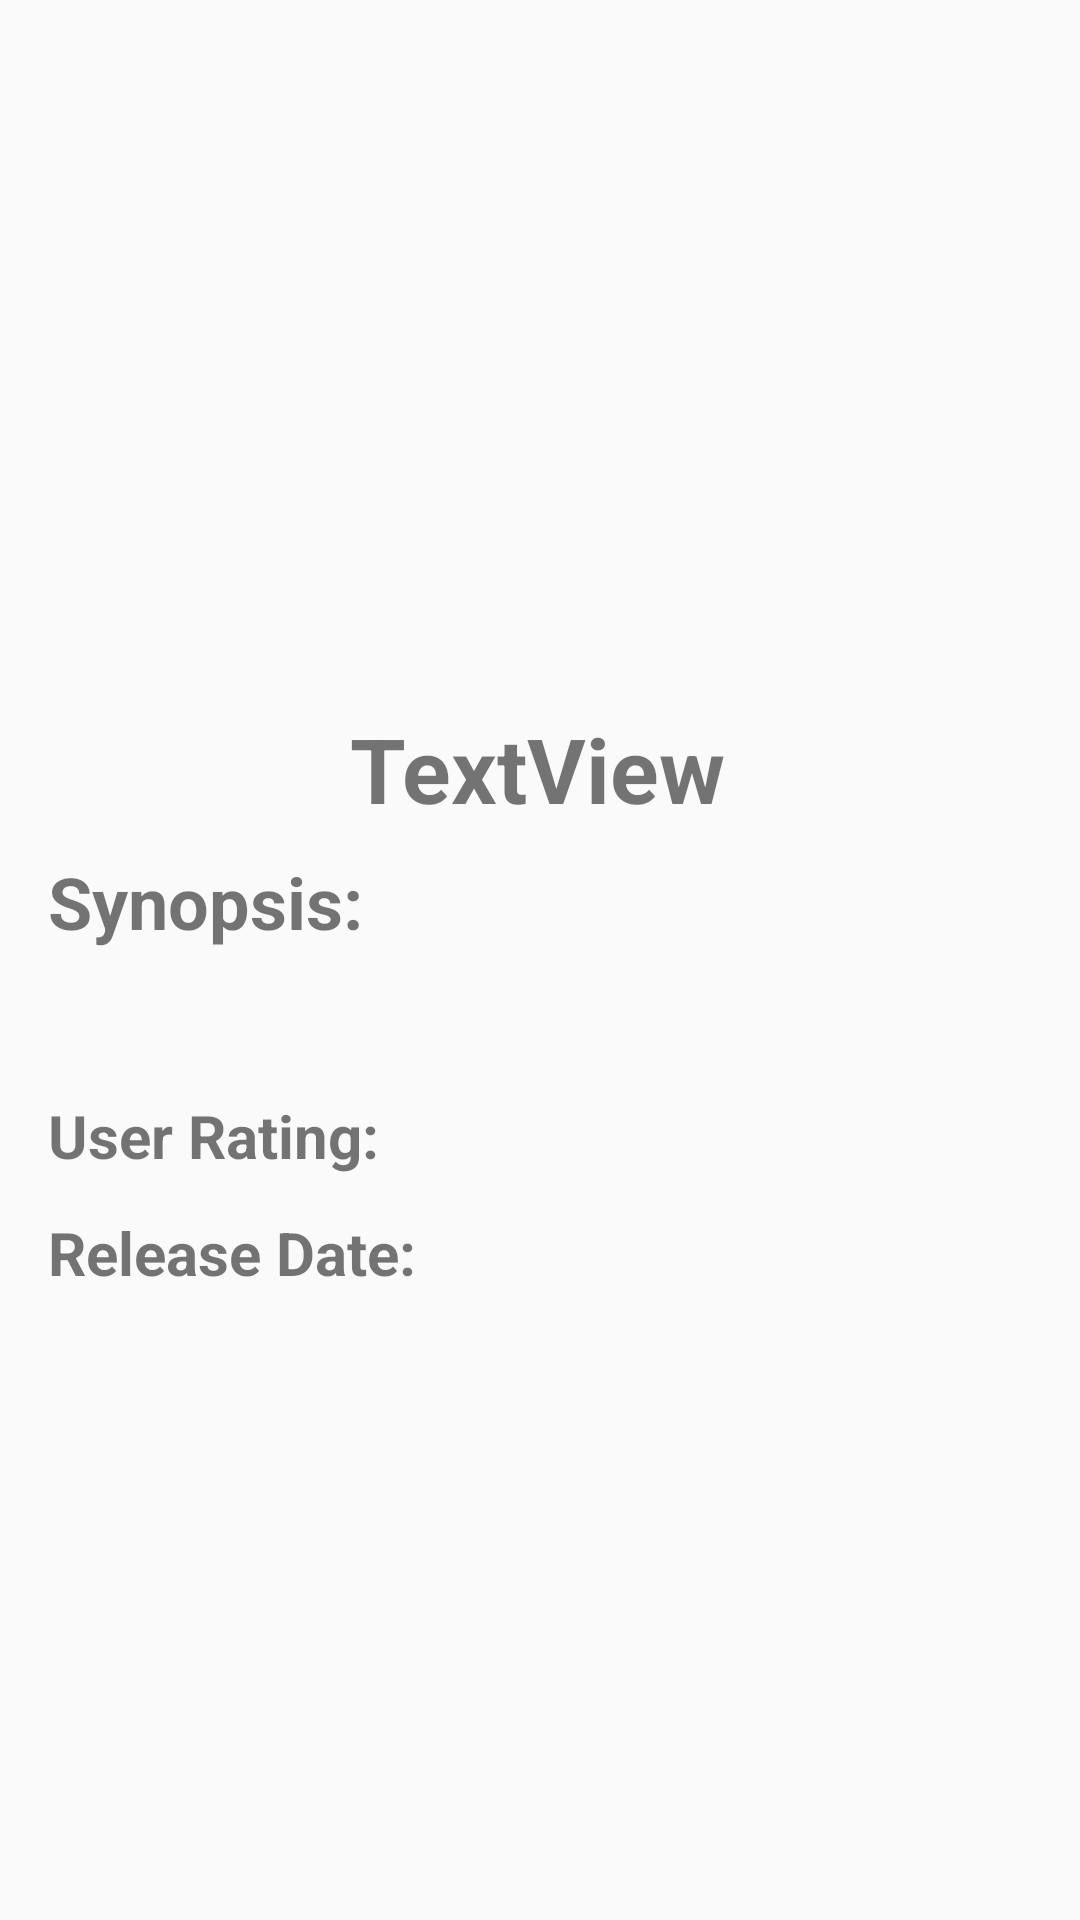

Android layout source for this screen:
<!-- AndroidManifest.xml: application theme AppTheme -->
<!-- res/layout/activity_movie_detail.xml -->
<?xml version="1.0" encoding="utf-8"?>
<androidx.constraintlayout.widget.ConstraintLayout xmlns:android="http://schemas.android.com/apk/res/android"
    xmlns:app="http://schemas.android.com/apk/res-auto"
    xmlns:tools="http://schemas.android.com/tools"
    android:layout_width="match_parent"
    android:layout_height="match_parent"
    tools:context=".MovieDetailActivity">

    <ImageView
        android:id="@+id/iv_movie_poster_detail"
        android:layout_width="200dp"
        android:layout_height="200dp"
        android:layout_marginTop="16dp"
        app:layout_constrainedHeight="false"
        app:layout_constrainedWidth="false"
        app:layout_constraintEnd_toEndOf="parent"
        app:layout_constraintStart_toStartOf="parent"
        app:layout_constraintTop_toTopOf="parent"
        tools:src="@mipmap/ic_image_placedholder_foreground" />

    <TextView
        android:id="@+id/tv_movie_title"
        android:layout_width="wrap_content"
        android:layout_height="wrap_content"
        android:layout_marginTop="20dp"
        android:text="TextView"
        android:textAlignment="center"
        android:textSize="30sp"
        android:textStyle="bold"
        app:layout_constraintEnd_toEndOf="@+id/iv_movie_poster_detail"
        app:layout_constraintHorizontal_bias="0.489"
        app:layout_constraintStart_toStartOf="@+id/iv_movie_poster_detail"
        app:layout_constraintTop_toBottomOf="@+id/iv_movie_poster_detail"
        tools:text="Movie Title" />

    <TextView
        android:id="@+id/textView2"
        android:layout_width="wrap_content"
        android:layout_height="wrap_content"
        android:layout_marginStart="16dp"
        android:layout_marginLeft="16dp"
        android:layout_marginTop="8dp"
        android:text="Synopsis:"
        android:textStyle="bold"
        android:textSize="24sp"

        app:layout_constraintStart_toStartOf="parent"
        app:layout_constraintTop_toBottomOf="@+id/tv_movie_title" />

    <TextView
        android:id="@+id/tv_synopsis"
        android:layout_width="wrap_content"
        android:layout_height="wrap_content"
        android:layout_marginStart="16dp"
        android:layout_marginLeft="16dp"
        android:layout_marginTop="12dp"
        android:paddingRight="2dp"
        android:text=""
        android:textAlignment="gravity"
        android:textAppearance="@style/TextAppearance.AppCompat.Body1"
        android:textSize="18sp"

        app:layout_constrainedWidth="true"
        app:layout_constraintEnd_toEndOf="parent"
        app:layout_constraintHorizontal_bias="0.0"
        app:layout_constraintStart_toStartOf="parent"
        app:layout_constraintTop_toBottomOf="@+id/textView2"
        tools:text="This is just a random test of view dimension with wrap_content width"
        tools:visibility="visible" />

    <TextView
        android:id="@+id/textView4"
        android:layout_width="wrap_content"
        android:layout_height="wrap_content"
        android:layout_marginTop="12dp"
        android:text="User Rating:"
        android:textSize="20sp"
        android:textStyle="bold"

        app:layout_constraintStart_toStartOf="@+id/tv_synopsis"
        app:layout_constraintTop_toBottomOf="@+id/tv_synopsis" />

    <TextView
        android:id="@+id/tv_user_rating"
        android:layout_width="wrap_content"
        android:layout_height="wrap_content"
        android:layout_marginStart="4dp"
        android:layout_marginLeft="4dp"
        android:text=""
        android:textSize="20sp"
        tools:text="5.4353"
        app:layout_constraintBottom_toBottomOf="@+id/textView4"
        app:layout_constraintStart_toEndOf="@+id/textView4"
        app:layout_constraintTop_toTopOf="@+id/textView4"
        app:layout_constraintVertical_bias="0.0" />

    <TextView
        android:id="@+id/textView8"
        android:layout_width="wrap_content"
        android:layout_height="wrap_content"
        android:layout_marginTop="12dp"
        android:text="Release Date:"
        android:textSize="20sp"
        android:textStyle="bold"
        app:layout_constraintStart_toStartOf="@+id/textView4"
        app:layout_constraintTop_toBottomOf="@+id/textView4" />

    <TextView
        android:id="@+id/tv_release_date"
        android:layout_width="wrap_content"
        android:layout_height="wrap_content"
        android:layout_marginStart="4dp"
        android:layout_marginLeft="4dp"
        android:layout_marginTop="12dp"
        android:text=""
        android:textSize="20sp"
        app:layout_constraintStart_toEndOf="@+id/textView8"
        app:layout_constraintTop_toBottomOf="@+id/tv_user_rating"
        tools:text="07.07.2020" />
</androidx.constraintlayout.widget.ConstraintLayout>
<!-- resources referenced by this layout -->
<resources>
  <!-- mipmap ic_image_placedholder_foreground: png bitmap (mipmap-hdpi, 1340 bytes) -->
  <style name="AppTheme" parent="Theme.AppCompat.Light.DarkActionBar">
          
          <item name="colorPrimary">@color/colorPrimary</item>
          <item name="colorPrimaryDark">@color/colorPrimaryDark</item>
          <item name="colorAccent">@color/colorAccent</item>
      </style>
  <color name="colorPrimary">#008577</color>
  <color name="colorPrimaryDark">#00574B</color>
  <color name="colorAccent">#D81B60</color>
</resources>
